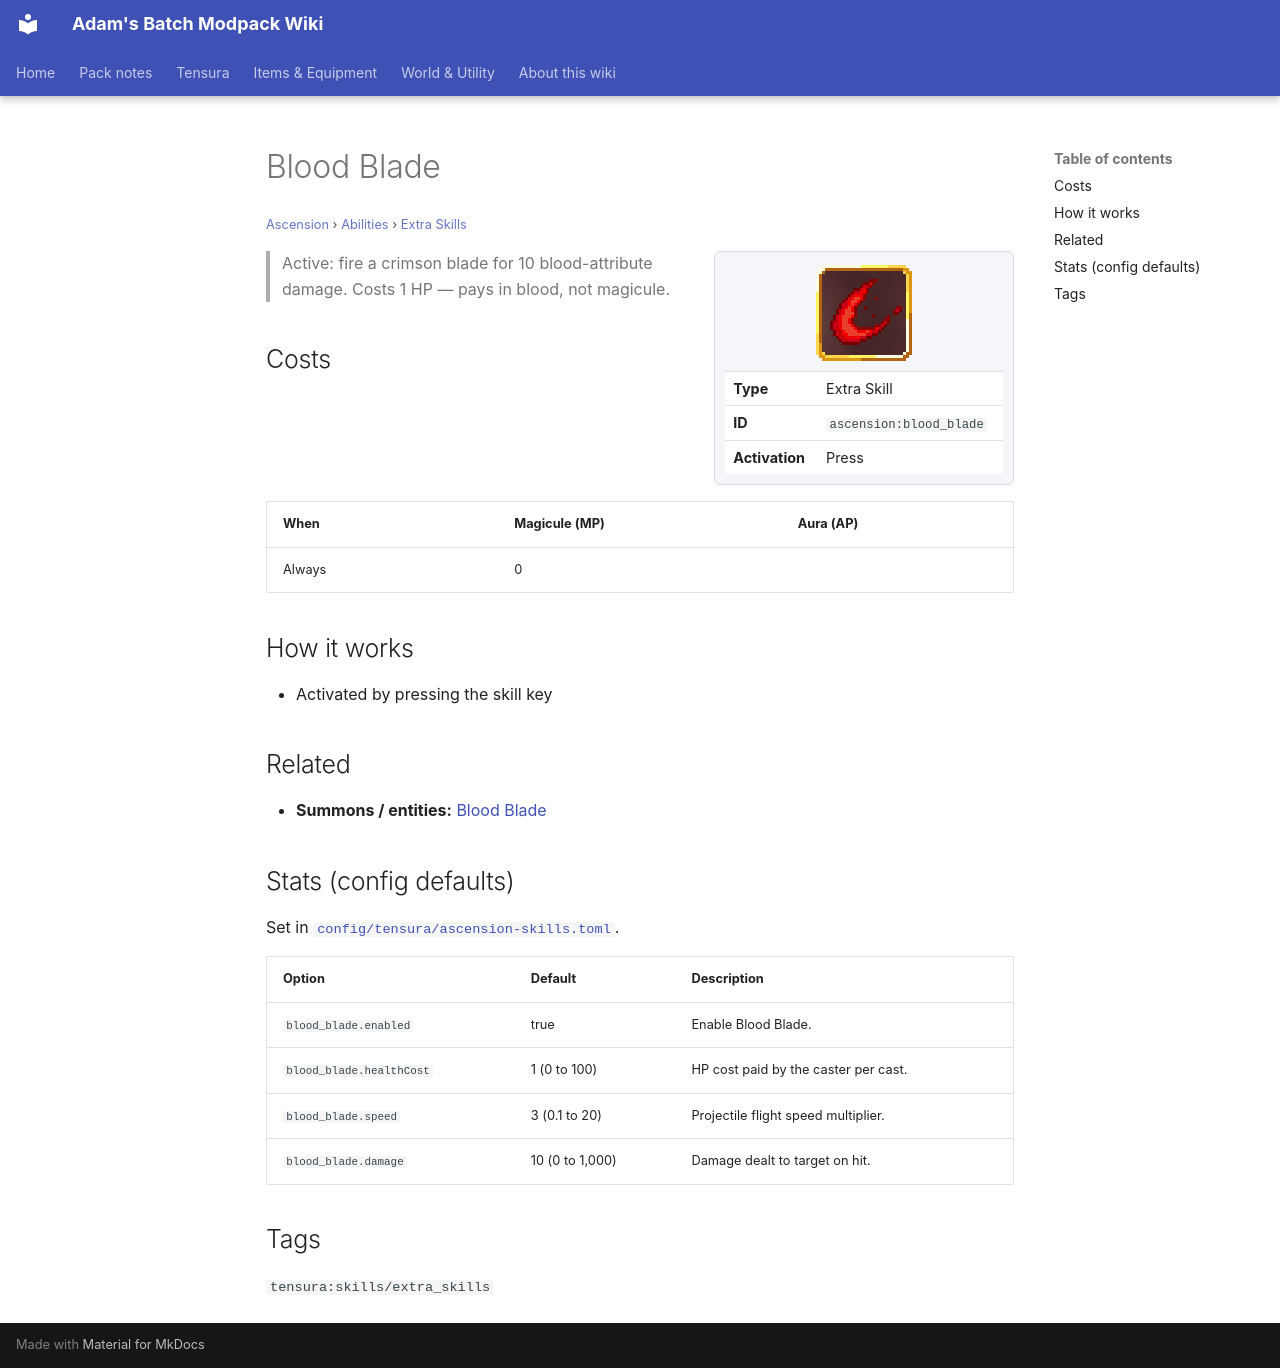

repository: Proteus-Nell/Adams-Batch-MC-Modpack-Wiki · page: ascension/abilities/extra-skills/blood-blade/index.html · generator: mkdocs

# Blood Blade

<small>[Ascension](../../index.md) &rsaquo; [Abilities](../index.md) &rsaquo; [Extra Skills](index.md)</small>

<div class="infobox" markdown>

![Blood Blade](../../../assets/icons/ascension/skill/blood_blade.png)

| | |
|---|---|
| **Type** | Extra Skill |
| **ID** | `ascension:blood_blade` |
| **Activation** | Press |

</div>

> Active: fire a crimson blade for 10 blood-attribute damage. Costs 1 HP — pays in blood, not magicule.

## Costs

| When | Magicule (MP) | Aura (AP) |
|---|---|---|
| Always | 0 |  |

## How it works

- Activated by pressing the skill key

## Related

- **Summons / entities:** [Blood Blade](blood-blade.md)

## Stats (config defaults)

Set in [`config/tensura/ascension-skills.toml`](../../configs/config-tensura-ascension-skills.md).

| Option | Default | Description |
|---|---|---|
| `blood_blade.enabled` | true | Enable Blood Blade. |
| `blood_blade.healthCost` | 1 (0 to 100) | HP cost paid by the caster per cast. |
| `blood_blade.speed` | 3 (0.1 to 20) | Projectile flight speed multiplier. |
| `blood_blade.damage` | 10 (0 to 1,000) | Damage dealt to target on hit. |

## Tags

`tensura:skills/extra_skills`
